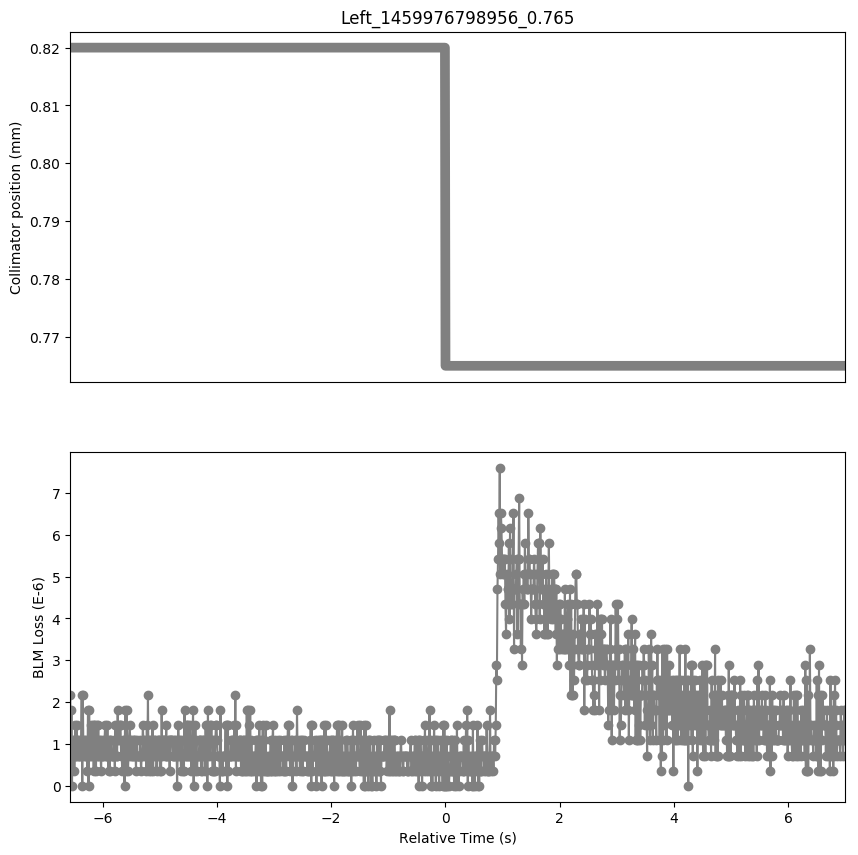

The data file committed next to this chart (first rows):
Timestamp, position, BLMTI.06R7.B2I10_TCP.B6R7.B2
1459976792390, 0.82, 2.1719999999999997e-06
1459976792400, 0.82, 3.6200000000000004e-07
1459976792410, 0.82, 1.81e-06
1459976792420, 0.82, 0.0
1459976792430, 0.82, 1.0859999999999999e-06
1459976792440, 0.82, 7.240000000000001e-07
1459976792450, 0.82, 1.0859999999999999e-06
1459976792460, 0.82, 3.6200000000000004e-07
1459976792470, 0.82, 7.240000000000001e-07
1459976792480, 0.82, 1.4480000000000002e-06
1459976792490, 0.82, 7.240000000000001e-07
1459976792500, 0.82, 1.4480000000000002e-06
1459976792510, 0.82, 7.240000000000001e-07
1459976792520, 0.82, 1.0859999999999999e-06
1459976792530, 0.82, 1.0859999999999999e-06
1459976792540, 0.82, 7.240000000000001e-07
1459976792550, 0.82, 7.240000000000001e-07
1459976792560, 0.82, 7.240000000000001e-07
1459976792570, 0.82, 1.0859999999999999e-06
1459976792580, 0.82, 1.0859999999999999e-06
1459976792590, 0.82, 2.1719999999999997e-06
1459976792600, 0.82, 0.0
1459976792610, 0.82, 2.1719999999999997e-06
1459976792620, 0.82, 7.240000000000001e-07
1459976792630, 0.82, 1.0859999999999999e-06
1459976792640, 0.82, 7.240000000000001e-07
1459976792650, 0.82, 1.0859999999999999e-06
1459976792660, 0.82, 7.240000000000001e-07
1459976792670, 0.82, 7.240000000000001e-07
1459976792680, 0.82, 1.0859999999999999e-06
1459976792690, 0.82, 3.6200000000000004e-07
1459976792700, 0.82, 1.81e-06
1459976792710, 0.82, 0.0
1459976792720, 0.82, 1.81e-06
1459976792730, 0.82, 7.240000000000001e-07
1459976792740, 0.82, 1.0859999999999999e-06
1459976792750, 0.82, 1.4480000000000002e-06
1459976792760, 0.82, 7.240000000000001e-07
1459976792770, 0.82, 1.0859999999999999e-06
1459976792780, 0.82, 7.240000000000001e-07
1459976792790, 0.82, 1.4480000000000002e-06
1459976792800, 0.82, 3.6200000000000004e-07
1459976792810, 0.82, 1.4480000000000002e-06
1459976792820, 0.82, 7.240000000000001e-07
1459976792830, 0.82, 1.4480000000000002e-06
1459976792840, 0.82, 3.6200000000000004e-07
1459976792850, 0.82, 1.4480000000000002e-06
1459976792860, 0.82, 7.240000000000001e-07
1459976792870, 0.82, 7.240000000000001e-07
1459976792880, 0.82, 1.4480000000000002e-06
1459976792890, 0.82, 7.240000000000001e-07
1459976792900, 0.82, 1.0859999999999999e-06
1459976792910, 0.82, 1.0859999999999999e-06
1459976792920, 0.82, 7.240000000000001e-07
1459976792930, 0.82, 3.6200000000000004e-07
1459976792940, 0.82, 1.0859999999999999e-06
1459976792950, 0.82, 7.240000000000001e-07
1459976792960, 0.82, 7.240000000000001e-07
1459976792970, 0.82, 7.240000000000001e-07
1459976792980, 0.82, 1.0859999999999999e-06
... 1,298 more rows
